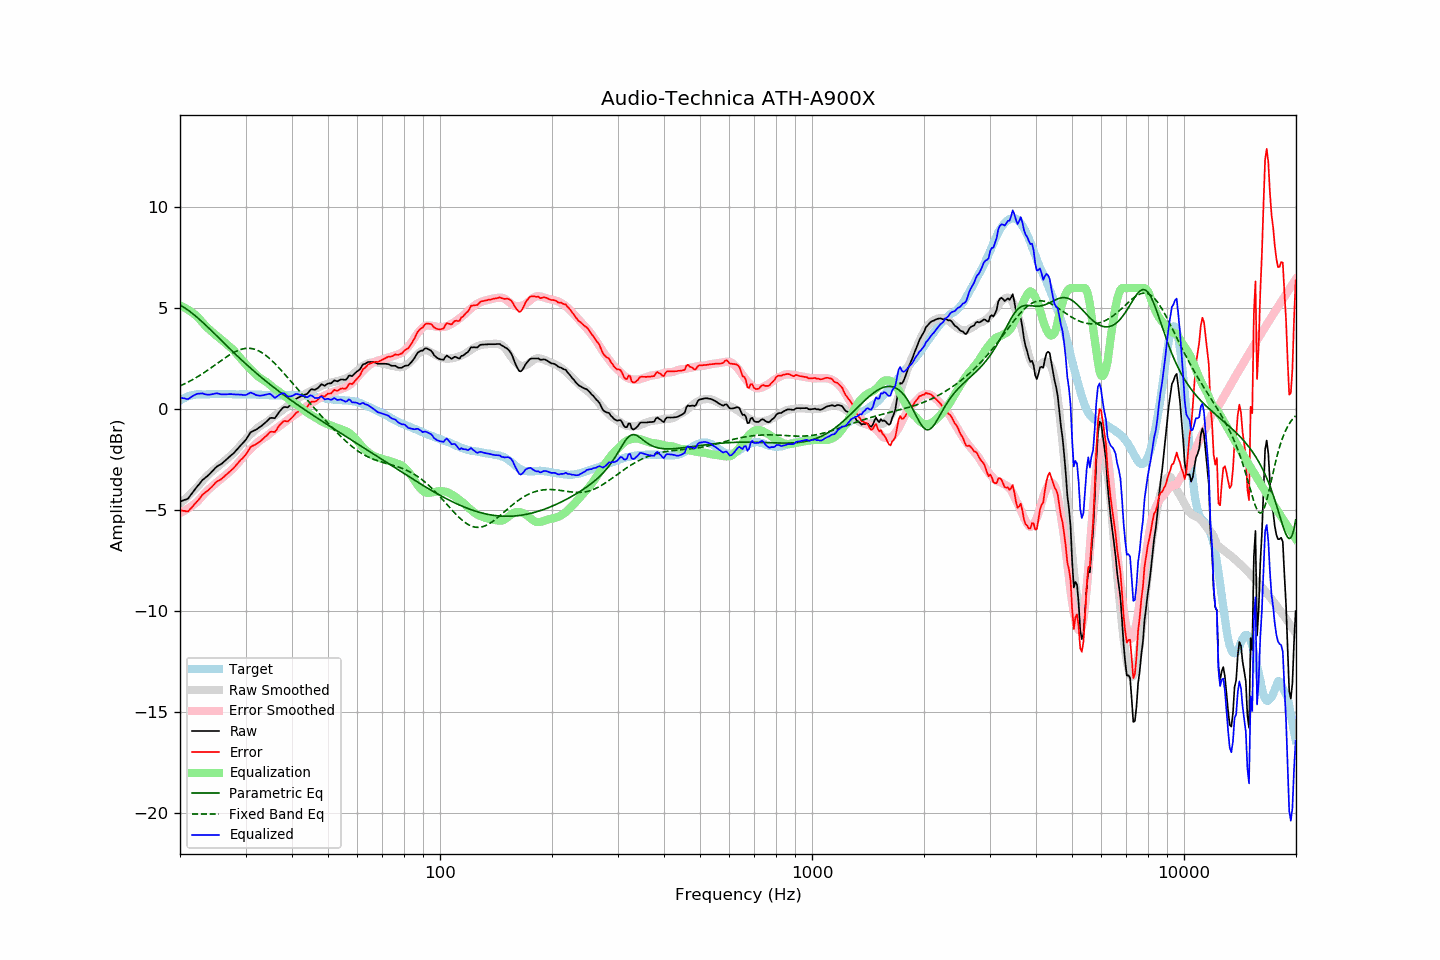

The table this chart was drawn from, first rows:
frequency, raw, error, smoothed, error_smoothed, equalization, parametric_eq, fixed_band_eq, equalized_raw, equalized_smoothed, target
20.00, -4.58, -5.00, -4.69, -5.14, 5.14, 5.16, 1.15, 0.56, 0.45, 0.42
20.20, -4.55, -5.02, -4.61, -5.10, 5.10, 5.11, 1.19, 0.55, 0.49, 0.47
20.40, -4.52, -5.04, -4.54, -5.06, 5.06, 5.07, 1.22, 0.54, 0.52, 0.52
20.61, -4.49, -5.04, -4.47, -5.02, 5.02, 5.02, 1.26, 0.53, 0.56, 0.55
20.81, -4.47, -5.07, -4.39, -4.98, 4.98, 4.96, 1.30, 0.51, 0.59, 0.60
21.02, -4.43, -5.07, -4.31, -4.93, 4.93, 4.91, 1.34, 0.50, 0.61, 0.64
21.23, -4.32, -4.98, -4.24, -4.88, 4.88, 4.85, 1.38, 0.55, 0.64, 0.66
21.44, -4.22, -4.90, -4.16, -4.82, 4.82, 4.79, 1.43, 0.60, 0.66, 0.68
21.66, -4.11, -4.81, -4.08, -4.76, 4.76, 4.73, 1.47, 0.65, 0.68, 0.70
21.87, -4.00, -4.71, -4.00, -4.70, 4.70, 4.66, 1.51, 0.70, 0.70, 0.71
22.09, -3.90, -4.63, -3.92, -4.64, 4.64, 4.59, 1.56, 0.73, 0.72, 0.73
22.31, -3.80, -4.54, -3.84, -4.57, 4.57, 4.53, 1.61, 0.77, 0.73, 0.74
22.54, -3.71, -4.45, -3.74, -4.48, 4.48, 4.46, 1.66, 0.77, 0.74, 0.74
22.76, -3.61, -4.35, -3.65, -4.39, 4.39, 4.38, 1.71, 0.78, 0.74, 0.74
22.99, -3.51, -4.24, -3.55, -4.29, 4.29, 4.31, 1.76, 0.78, 0.74, 0.73
23.22, -3.45, -4.18, -3.46, -4.20, 4.20, 4.24, 1.81, 0.75, 0.74, 0.73
23.45, -3.38, -4.11, -3.37, -4.12, 4.12, 4.16, 1.87, 0.74, 0.74, 0.73
23.69, -3.32, -4.06, -3.30, -4.04, 4.04, 4.09, 1.92, 0.72, 0.74, 0.74
23.92, -3.25, -3.99, -3.22, -3.96, 3.96, 4.01, 1.97, 0.71, 0.74, 0.74
24.16, -3.17, -3.92, -3.15, -3.89, 3.89, 3.93, 2.03, 0.72, 0.74, 0.75
24.40, -3.08, -3.84, -3.08, -3.82, 3.82, 3.86, 2.09, 0.74, 0.74, 0.76
24.65, -3.00, -3.75, -3.01, -3.75, 3.75, 3.78, 2.14, 0.75, 0.74, 0.75
24.89, -2.91, -3.66, -2.94, -3.69, 3.69, 3.70, 2.20, 0.78, 0.74, 0.74
25.14, -2.84, -3.59, -2.88, -3.62, 3.62, 3.62, 2.26, 0.78, 0.75, 0.74
25.39, -2.79, -3.54, -2.81, -3.56, 3.56, 3.54, 2.32, 0.77, 0.75, 0.75
25.65, -2.75, -3.50, -2.75, -3.50, 3.50, 3.46, 2.37, 0.75, 0.75, 0.75
25.91, -2.70, -3.45, -2.68, -3.43, 3.43, 3.38, 2.43, 0.73, 0.75, 0.74
26.16, -2.63, -3.37, -2.62, -3.36, 3.36, 3.30, 2.49, 0.73, 0.75, 0.74
26.43, -2.56, -3.30, -2.55, -3.29, 3.29, 3.23, 2.54, 0.73, 0.75, 0.74
26.69, -2.49, -3.23, -2.48, -3.23, 3.23, 3.15, 2.60, 0.73, 0.74, 0.74
26.96, -2.41, -3.16, -2.41, -3.16, 3.16, 3.07, 2.65, 0.74, 0.74, 0.75
27.23, -2.34, -3.09, -2.35, -3.09, 3.09, 2.99, 2.70, 0.75, 0.74, 0.75
27.50, -2.27, -3.02, -2.28, -3.02, 3.02, 2.91, 2.75, 0.75, 0.74, 0.75
27.77, -2.21, -2.95, -2.20, -2.94, 2.94, 2.84, 2.79, 0.73, 0.74, 0.74
28.05, -2.13, -2.87, -2.12, -2.86, 2.86, 2.76, 2.83, 0.73, 0.74, 0.74
28.33, -2.04, -2.77, -2.03, -2.77, 2.77, 2.68, 2.87, 0.73, 0.74, 0.73
28.62, -1.95, -2.68, -1.94, -2.68, 2.68, 2.61, 2.91, 0.72, 0.74, 0.73
28.90, -1.86, -2.60, -1.85, -2.58, 2.58, 2.53, 2.94, 0.72, 0.74, 0.73
29.19, -1.77, -2.50, -1.76, -2.49, 2.49, 2.46, 2.96, 0.72, 0.73, 0.72
29.48, -1.69, -2.43, -1.66, -2.40, 2.40, 2.38, 2.98, 0.70, 0.73, 0.74
29.78, -1.60, -2.33, -1.57, -2.30, 2.30, 2.31, 3.00, 0.70, 0.73, 0.73
30.08, -1.51, -2.25, -1.48, -2.21, 2.21, 2.24, 3.01, 0.70, 0.73, 0.74
30.38, -1.38, -2.11, -1.40, -2.13, 2.13, 2.17, 3.02, 0.75, 0.73, 0.73
30.68, -1.26, -1.99, -1.32, -2.05, 2.05, 2.09, 3.02, 0.78, 0.73, 0.73
30.99, -1.14, -1.87, -1.24, -1.97, 1.97, 2.02, 3.01, 0.82, 0.73, 0.73
31.30, -1.10, -1.83, -1.16, -1.89, 1.89, 1.95, 3.00, 0.79, 0.73, 0.73
31.61, -1.06, -1.79, -1.09, -1.82, 1.82, 1.88, 2.98, 0.75, 0.73, 0.73
31.93, -1.03, -1.76, -1.02, -1.74, 1.74, 1.82, 2.95, 0.71, 0.72, 0.72
32.24, -0.98, -1.69, -0.95, -1.66, 1.66, 1.75, 2.92, 0.68, 0.72, 0.71
32.57, -0.92, -1.64, -0.88, -1.60, 1.60, 1.68, 2.89, 0.68, 0.72, 0.72
32.89, -0.87, -1.59, -0.83, -1.54, 1.54, 1.61, 2.84, 0.67, 0.71, 0.72
33.22, -0.81, -1.52, -0.78, -1.49, 1.49, 1.55, 2.80, 0.68, 0.71, 0.71
33.55, -0.74, -1.45, -0.73, -1.44, 1.44, 1.48, 2.74, 0.70, 0.70, 0.71
33.89, -0.67, -1.37, -0.69, -1.39, 1.39, 1.42, 2.69, 0.72, 0.70, 0.69
34.23, -0.60, -1.30, -0.64, -1.33, 1.33, 1.35, 2.62, 0.73, 0.70, 0.70
34.57, -0.52, -1.21, -0.58, -1.27, 1.27, 1.29, 2.56, 0.75, 0.69, 0.69
34.92, -0.44, -1.13, -0.51, -1.20, 1.20, 1.22, 2.49, 0.76, 0.69, 0.69
35.27, -0.43, -1.12, -0.44, -1.13, 1.13, 1.16, 2.42, 0.70, 0.69, 0.69
35.62, -0.44, -1.13, -0.38, -1.07, 1.07, 1.10, 2.34, 0.63, 0.69, 0.69
35.97, -0.45, -1.13, -0.32, -1.01, 1.01, 1.04, 2.26, 0.56, 0.69, 0.68
... 635 more rows
